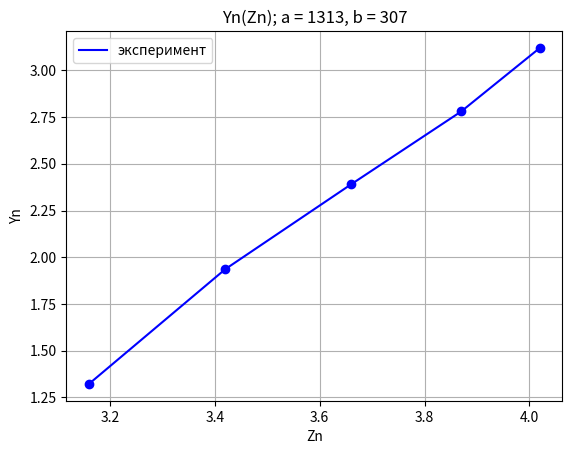

Write Python code to recreate this figure.
import numpy as np
import matplotlib.pyplot as plt

Yn = np.array([1.322, 1.936, 2.39, 2.78, 3.12])

Zn1 = np.array([3.16, 3.42, 3.66, 3.87, 4.02]) # a = 1313, b = 307
Zn2 = np.array([3.30, 3.57, 3.76, 3.92, 4.09]) # a = 1389, b = 231
Zn3 = np.array([3.21, 3.47, 3.63, 3.72, 3.89]) # a = 1464, b = 156

# A = np.vstack([Zn1, np.ones(len(Zn1))]).T
# k, b = np.linalg.lstsq(A, Yn, rcond = None)[0]

# def line(x):
#     lmd = 6.28*10**(-4)
#     L = 1620
#     K = np.sqrt(1313 / (307 * lmd * L))
#     b = K * np.sqrt(sum(Yn)/len(Yn)*lmd*L*307/1313)
#     return K * x - b
# x = np.linspace(Zn1[0], Zn1[-1], 100)
plt.figure(1)
plt.scatter(Zn1, Yn, color = "blue")
plt.plot(Zn1, Yn, color = "blue", label = "эксперимент")
# plt.plot(x, line(x), color = "red", label = "Теория")
plt.grid(True)
plt.legend(loc = "upper left")
plt.title("Yn(Zn); a = 1313, b = 307")
plt.xlabel("Zn")
plt.ylabel("Yn")
plt.show()